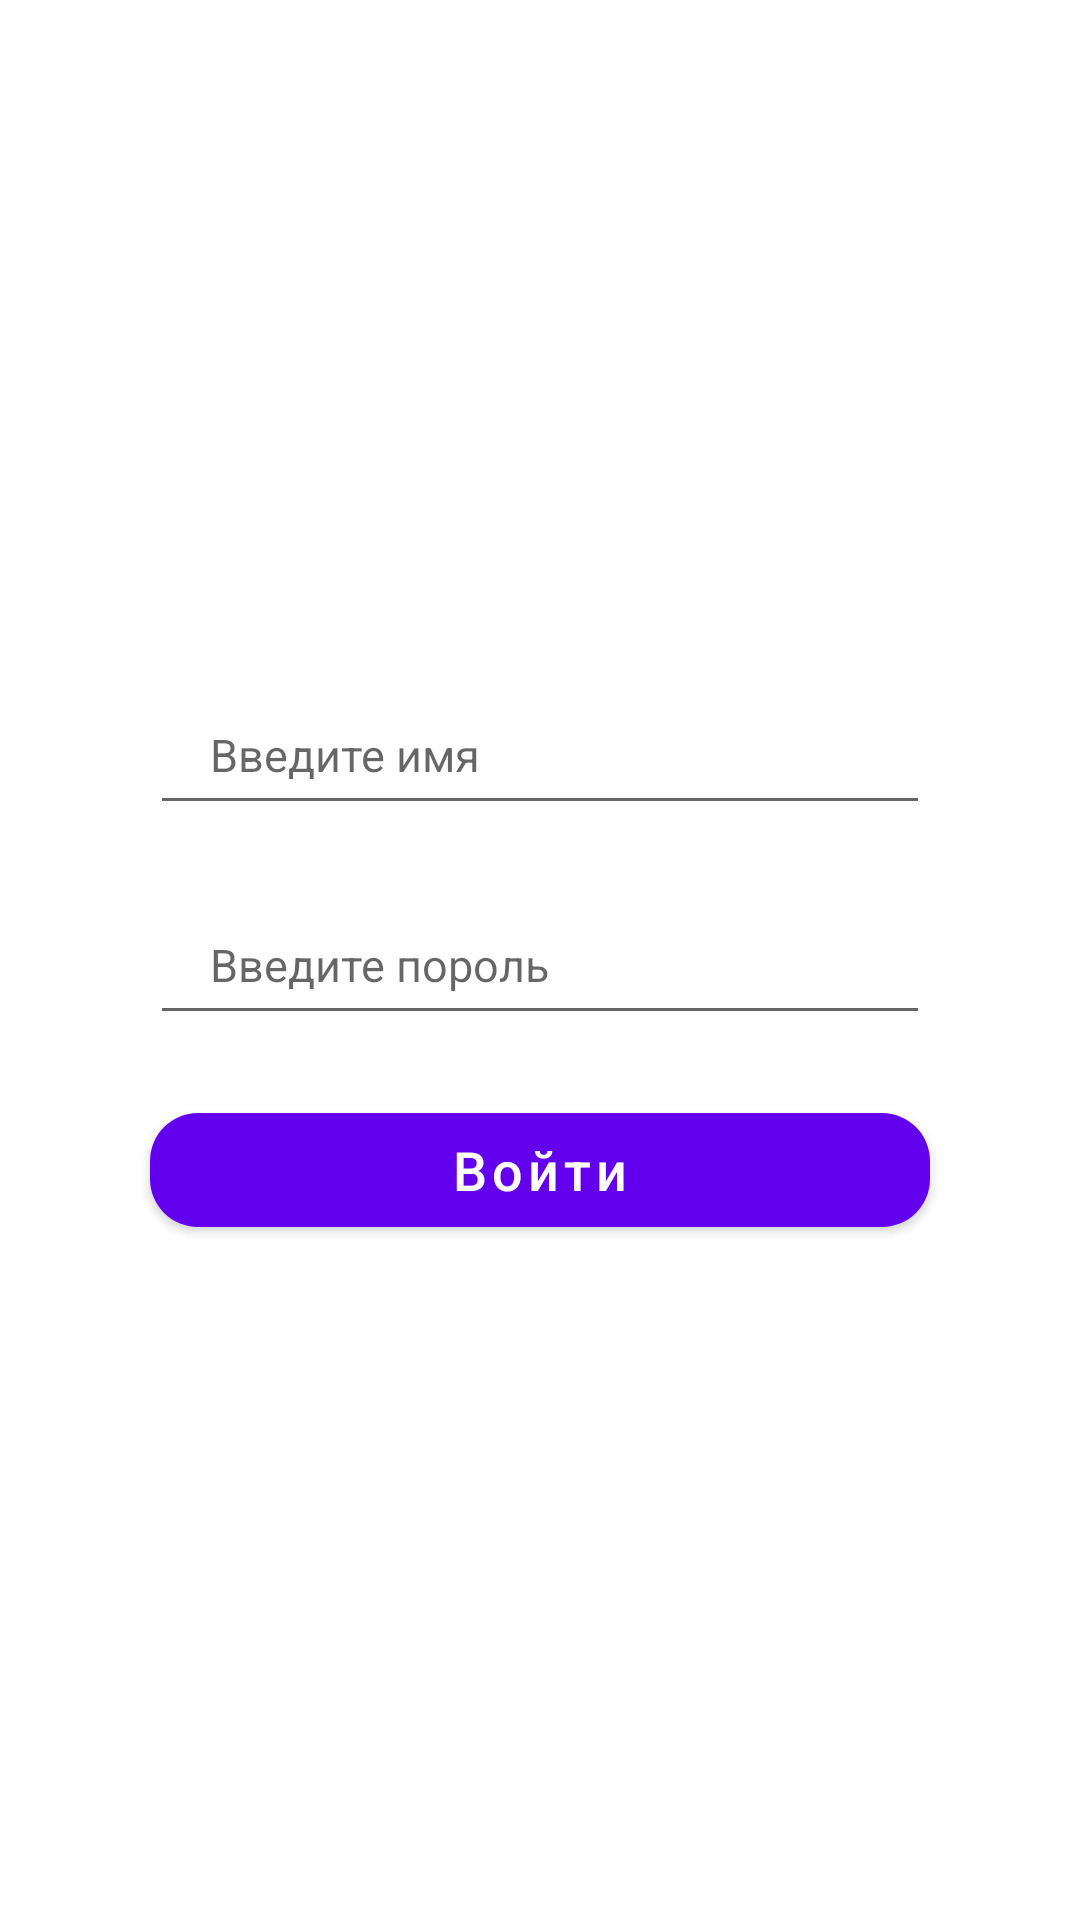

The Android layout XML behind this screen, and the referenced resources:
<!-- AndroidManifest.xml: application theme Theme.DZ23 -->
<!-- res/layout/fragment_third.xml -->
<?xml version="1.0" encoding="utf-8"?>
<LinearLayout xmlns:android="http://schemas.android.com/apk/res/android"
    xmlns:tools="http://schemas.android.com/tools"
    android:layout_width="match_parent"
    android:layout_height="match_parent"
    xmlns:app="http://schemas.android.com/apk/res-auto"
    android:orientation="vertical"
    android:gravity="center"
    tools:context=".ThirdFragment">

    <EditText
        android:id="@+id/ed_name"
        android:layout_width="match_parent"
        android:layout_height="50dp"
        android:layout_marginHorizontal="50dp"
        android:hint="Введите имя"
        android:paddingHorizontal="20dp"
        android:textSize="15sp" />


    <EditText
        android:id="@+id/ed_password"
        android:layout_width="match_parent"
        android:layout_height="50dp"
        android:layout_marginHorizontal="50dp"
        android:layout_marginTop="20dp"
        android:hint="Введите пороль"
        android:inputType="textPassword"
        android:paddingStart="20dp"
        android:paddingEnd="20dp"
        android:textSize="15sp" />

    <com.google.android.material.button.MaterialButton
        android:id="@+id/button"
        android:layout_width="match_parent"
        android:layout_height="50dp"
        app:cornerRadius="16dp"
        android:layout_marginHorizontal="50dp"
        android:layout_marginTop="20dp"
        android:text="Войти"
        android:textColor="@color/white"
        android:textAllCaps="false"
        android:textSize="18sp" />



</LinearLayout>
<!-- resources referenced by this layout -->
<resources>
  <style name="Theme.DZ23" parent="Theme.MaterialComponents.Light.DarkActionBar">
          
          <item name="colorPrimary">@color/purple_500</item>
          <item name="colorPrimaryVariant">@color/purple_700</item>
          <item name="colorOnPrimary">@color/white</item>
          
          <item name="colorSecondary">@color/teal_200</item>
          <item name="colorSecondaryVariant">@color/teal_700</item>
          <item name="colorOnSecondary">@color/black</item>
          
          <item name="android:statusBarColor">?attr/colorPrimaryVariant</item>
          
      </style>
  <!-- not gathered from this repository: default colours our renderer supplied (Android Studio template values) -->
  <color name="purple_500">#FF6200EE</color>
  <color name="purple_700">#FF3700B3</color>
  <color name="teal_200">#FF03DAC5</color>
  <color name="teal_700">#FF018786</color>
  <color name="black">#FF000000</color>
  <color name="white">#FFFFFFFF</color>
</resources>
